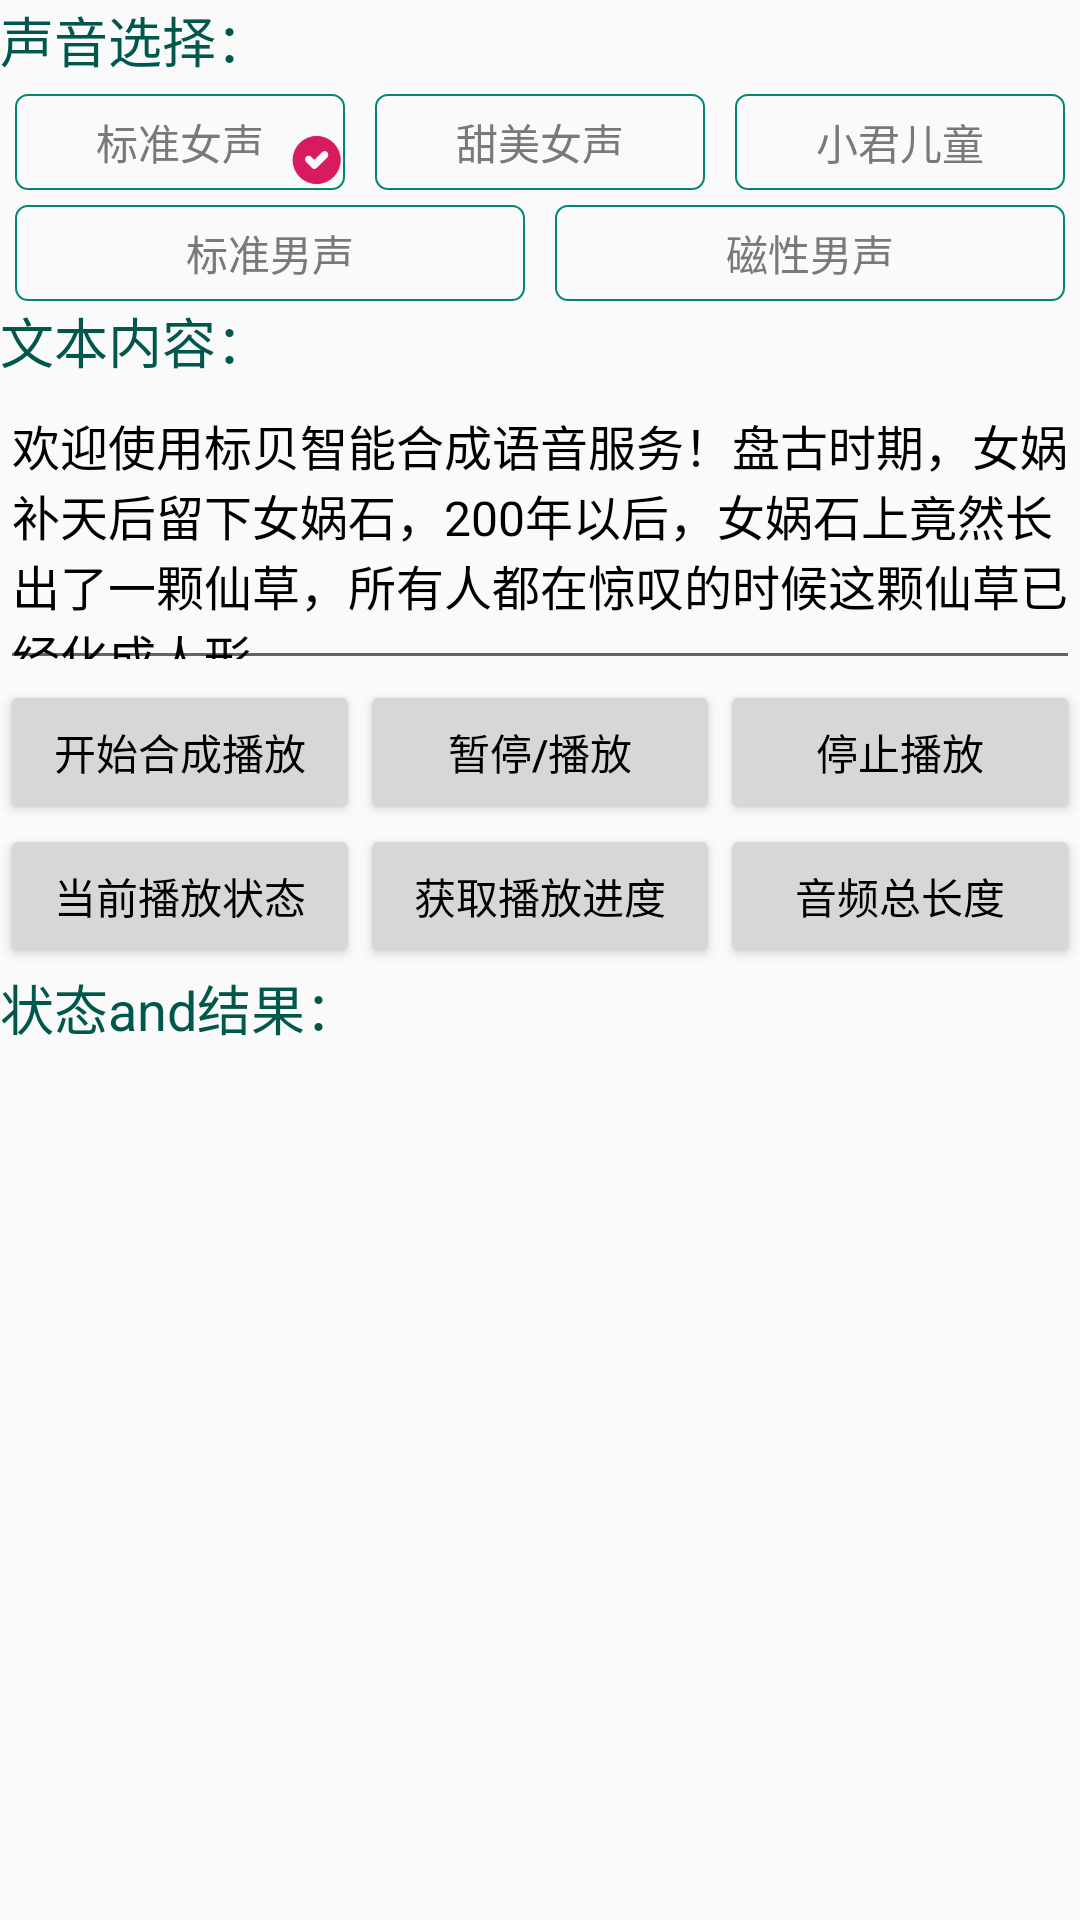

Write the Android layout XML for this screen, with the resource values it uses.
<!-- AndroidManifest.xml: application theme AppTheme -->
<!-- res/layout/activity_offline_media_player.xml -->
<?xml version="1.0" encoding="utf-8"?>
<androidx.constraintlayout.widget.ConstraintLayout xmlns:android="http://schemas.android.com/apk/res/android"
    xmlns:app="http://schemas.android.com/apk/res-auto"
    xmlns:tools="http://schemas.android.com/tools"
    android:layout_width="match_parent"
    android:layout_height="match_parent"
    tools:context=".OfflineMediaPlayerActivity">

    <TextView
        android:id="@+id/tip1"
        android:layout_width="wrap_content"
        android:layout_height="wrap_content"
        android:text="声音选择："
        android:textColor="@color/colorPrimaryDark"
        android:textSize="18sp"
        app:layout_constraintLeft_toLeftOf="parent"
        app:layout_constraintTop_toTopOf="parent" />

    <TextView
        android:id="@+id/voice_1"
        style="@style/style_text"
        android:text="标准女声"
        app:layout_constraintLeft_toLeftOf="parent"
        app:layout_constraintRight_toLeftOf="@id/voice_2"
        app:layout_constraintTop_toBottomOf="@id/tip1" />

    <ImageView
        android:id="@+id/checkbox_1"
        style="@style/style_check"
        android:visibility="visible"
        app:layout_constraintBottom_toBottomOf="@id/voice_1"
        app:layout_constraintRight_toRightOf="@id/voice_1" />

    <TextView
        android:id="@+id/voice_2"
        style="@style/style_text"
        android:text="甜美女声"
        app:layout_constraintLeft_toRightOf="@id/voice_1"
        app:layout_constraintRight_toLeftOf="@id/voice_3"
        app:layout_constraintTop_toBottomOf="@id/tip1" />

    <ImageView
        android:id="@+id/checkbox_2"
        style="@style/style_check"
        android:visibility="gone"
        app:layout_constraintBottom_toBottomOf="@id/voice_2"
        app:layout_constraintRight_toRightOf="@id/voice_2" />

    <TextView
        android:id="@+id/voice_3"
        style="@style/style_text"
        android:text="小君儿童"
        app:layout_constraintLeft_toRightOf="@id/voice_2"
        app:layout_constraintRight_toRightOf="parent"
        app:layout_constraintTop_toBottomOf="@id/tip1" />

    <ImageView
        android:id="@+id/checkbox_3"
        style="@style/style_check"
        android:visibility="gone"
        app:layout_constraintBottom_toBottomOf="@id/voice_3"
        app:layout_constraintRight_toRightOf="@id/voice_3" />

    <TextView
        android:id="@+id/voice_4"
        style="@style/style_text"
        android:text="标准男声"
        app:layout_constraintLeft_toLeftOf="parent"
        app:layout_constraintRight_toLeftOf="@id/voice_5"
        app:layout_constraintTop_toBottomOf="@id/voice_1" />

    <ImageView
        android:id="@+id/checkbox_4"
        style="@style/style_check"
        android:visibility="gone"
        app:layout_constraintBottom_toBottomOf="@id/voice_4"
        app:layout_constraintRight_toRightOf="@id/voice_4" />

    <TextView
        android:id="@+id/voice_5"
        style="@style/style_text"
        android:text="磁性男声"
        app:layout_constraintLeft_toRightOf="@id/voice_4"
        app:layout_constraintRight_toRightOf="parent"
        app:layout_constraintTop_toBottomOf="@id/voice_1" />

    <ImageView
        android:id="@+id/checkbox_5"
        style="@style/style_check"
        android:visibility="gone"
        app:layout_constraintBottom_toBottomOf="@id/voice_5"
        app:layout_constraintRight_toRightOf="@id/voice_5" />

    <TextView
        android:id="@+id/tip2"
        android:layout_width="wrap_content"
        android:layout_height="wrap_content"
        android:text="文本内容："
        android:textColor="@color/colorPrimaryDark"
        android:textSize="18sp"
        app:layout_constraintLeft_toLeftOf="parent"
        app:layout_constraintTop_toBottomOf="@id/voice_5" />

    <EditText
        android:id="@+id/edit_content"
        android:layout_width="match_parent"
        android:layout_height="100dp"
        android:text="欢迎使用标贝智能合成语音服务！盘古时期，女娲补天后留下女娲石，200年以后，女娲石上竟然长出了一颗仙草，所有人都在惊叹的时候这颗仙草已经化成人形。"
        android:textColor="@android:color/black"
        android:textSize="16sp"
        app:layout_constraintLeft_toLeftOf="parent"
        app:layout_constraintTop_toBottomOf="@id/tip2" />

    <Button
        android:id="@+id/start"
        android:layout_width="0dp"
        android:layout_height="wrap_content"
        android:text="@string/string_play"
        android:textColor="@android:color/black"
        app:layout_constraintLeft_toLeftOf="parent"
        app:layout_constraintRight_toLeftOf="@id/pauseOrPlay"
        app:layout_constraintTop_toBottomOf="@id/edit_content" />

    <Button
        android:id="@+id/pauseOrPlay"
        android:layout_width="0dp"
        android:layout_height="wrap_content"
        android:text="@string/string_pause"
        android:textColor="@android:color/black"
        app:layout_constraintLeft_toRightOf="@id/start"
        app:layout_constraintRight_toLeftOf="@id/stop"
        app:layout_constraintTop_toBottomOf="@id/edit_content" />

    <Button
        android:id="@+id/stop"
        android:layout_width="0dp"
        android:layout_height="wrap_content"
        android:text="@string/string_stop"
        android:textColor="@android:color/black"
        app:layout_constraintLeft_toRightOf="@id/pauseOrPlay"
        app:layout_constraintRight_toRightOf="parent"
        app:layout_constraintTop_toBottomOf="@id/edit_content" />

    <Button
        android:id="@+id/isPlay"
        android:layout_width="0dp"
        android:layout_height="wrap_content"
        android:text="@string/string_is_play"
        android:textColor="@android:color/black"
        app:layout_constraintLeft_toLeftOf="parent"
        app:layout_constraintRight_toLeftOf="@id/playDuration"
        app:layout_constraintTop_toBottomOf="@id/start" />

    <Button
        android:id="@+id/playDuration"
        android:layout_width="0dp"
        android:layout_height="wrap_content"
        android:text="@string/string_play_duration"
        android:textColor="@android:color/black"
        app:layout_constraintLeft_toRightOf="@id/isPlay"
        app:layout_constraintRight_toLeftOf="@id/duration"
        app:layout_constraintTop_toBottomOf="@id/start" />

    <Button
        android:id="@+id/duration"
        android:layout_width="0dp"
        android:layout_height="wrap_content"
        android:text="@string/string_duration"
        android:textColor="@android:color/black"
        app:layout_constraintLeft_toRightOf="@id/playDuration"
        app:layout_constraintRight_toRightOf="parent"
        app:layout_constraintTop_toBottomOf="@id/start" />

    <TextView
        android:id="@+id/tip3"
        android:layout_width="wrap_content"
        android:layout_height="wrap_content"
        android:text="状态and结果："
        android:textColor="@color/colorPrimaryDark"
        android:textSize="18sp"
        app:layout_constraintLeft_toLeftOf="parent"
        app:layout_constraintTop_toBottomOf="@id/isPlay" />

    <TextView
        android:id="@+id/tv"
        android:layout_width="match_parent"
        android:layout_height="0dp"
        android:fadeScrollbars="false"
        android:scrollbarFadeDuration="1000"
        android:scrollbarStyle="insideOverlay"
        android:textColor="@android:color/black"
        app:layout_constraintLeft_toLeftOf="parent"
        app:layout_constraintTop_toBottomOf="@id/tip3"
        app:layout_constraintBottom_toBottomOf="parent"/>

</androidx.constraintlayout.widget.ConstraintLayout>
<!-- resources referenced by this layout -->
<resources>
  <color name="colorPrimaryDark">#00574B</color>
  <string name="string_duration">音频总长度</string>
  <string name="string_is_play">当前播放状态</string>
  <string name="string_pause">暂停/播放</string>
  <string name="string_play">开始合成播放</string>
  <string name="string_play_duration">获取播放进度</string>
  <string name="string_stop">停止播放</string>
  <style name="style_check">
          <item name="android:layout_width">20dp</item>
          <item name="android:layout_height">20dp</item>
          <item name="android:src">@mipmap/checked</item>
      </style>
  <style name="style_text">
          <item name="android:layout_width">0dp</item>
          <item name="android:layout_height">32dp</item>
          <item name="android:gravity">center</item>
          <item name="android:textColor">@color/color_797979</item>
          <item name="android:textSize">14sp</item>
          <item name="android:background">@drawable/shape_4_radius_primary</item>
          <item name="android:layout_marginStart">5dp</item>
          <item name="android:layout_marginEnd">5dp</item>
          <item name="android:layout_marginTop">5dp</item>
      </style>
  <style name="AppTheme" parent="Theme.AppCompat.Light.DarkActionBar">
          
          <item name="colorPrimary">@color/colorPrimary</item>
          <item name="colorPrimaryDark">@color/colorPrimaryDark</item>
          <item name="colorAccent">@color/colorAccent</item>
      </style>
  <color name="color_797979">#797979</color>
  <!-- drawable shape_4_radius_primary (drawable) -->
  <?xml version="1.0" encoding="utf-8"?>
  <shape xmlns:android="http://schemas.android.com/apk/res/android" android:shape="rectangle">
      <corners android:radius="4dp"/>
      <stroke android:color="@color/colorPrimary" android:width="0.5dp"/>
  </shape>
  <color name="colorPrimary">#008577</color>
  <color name="colorAccent">#D81B60</color>
</resources>
